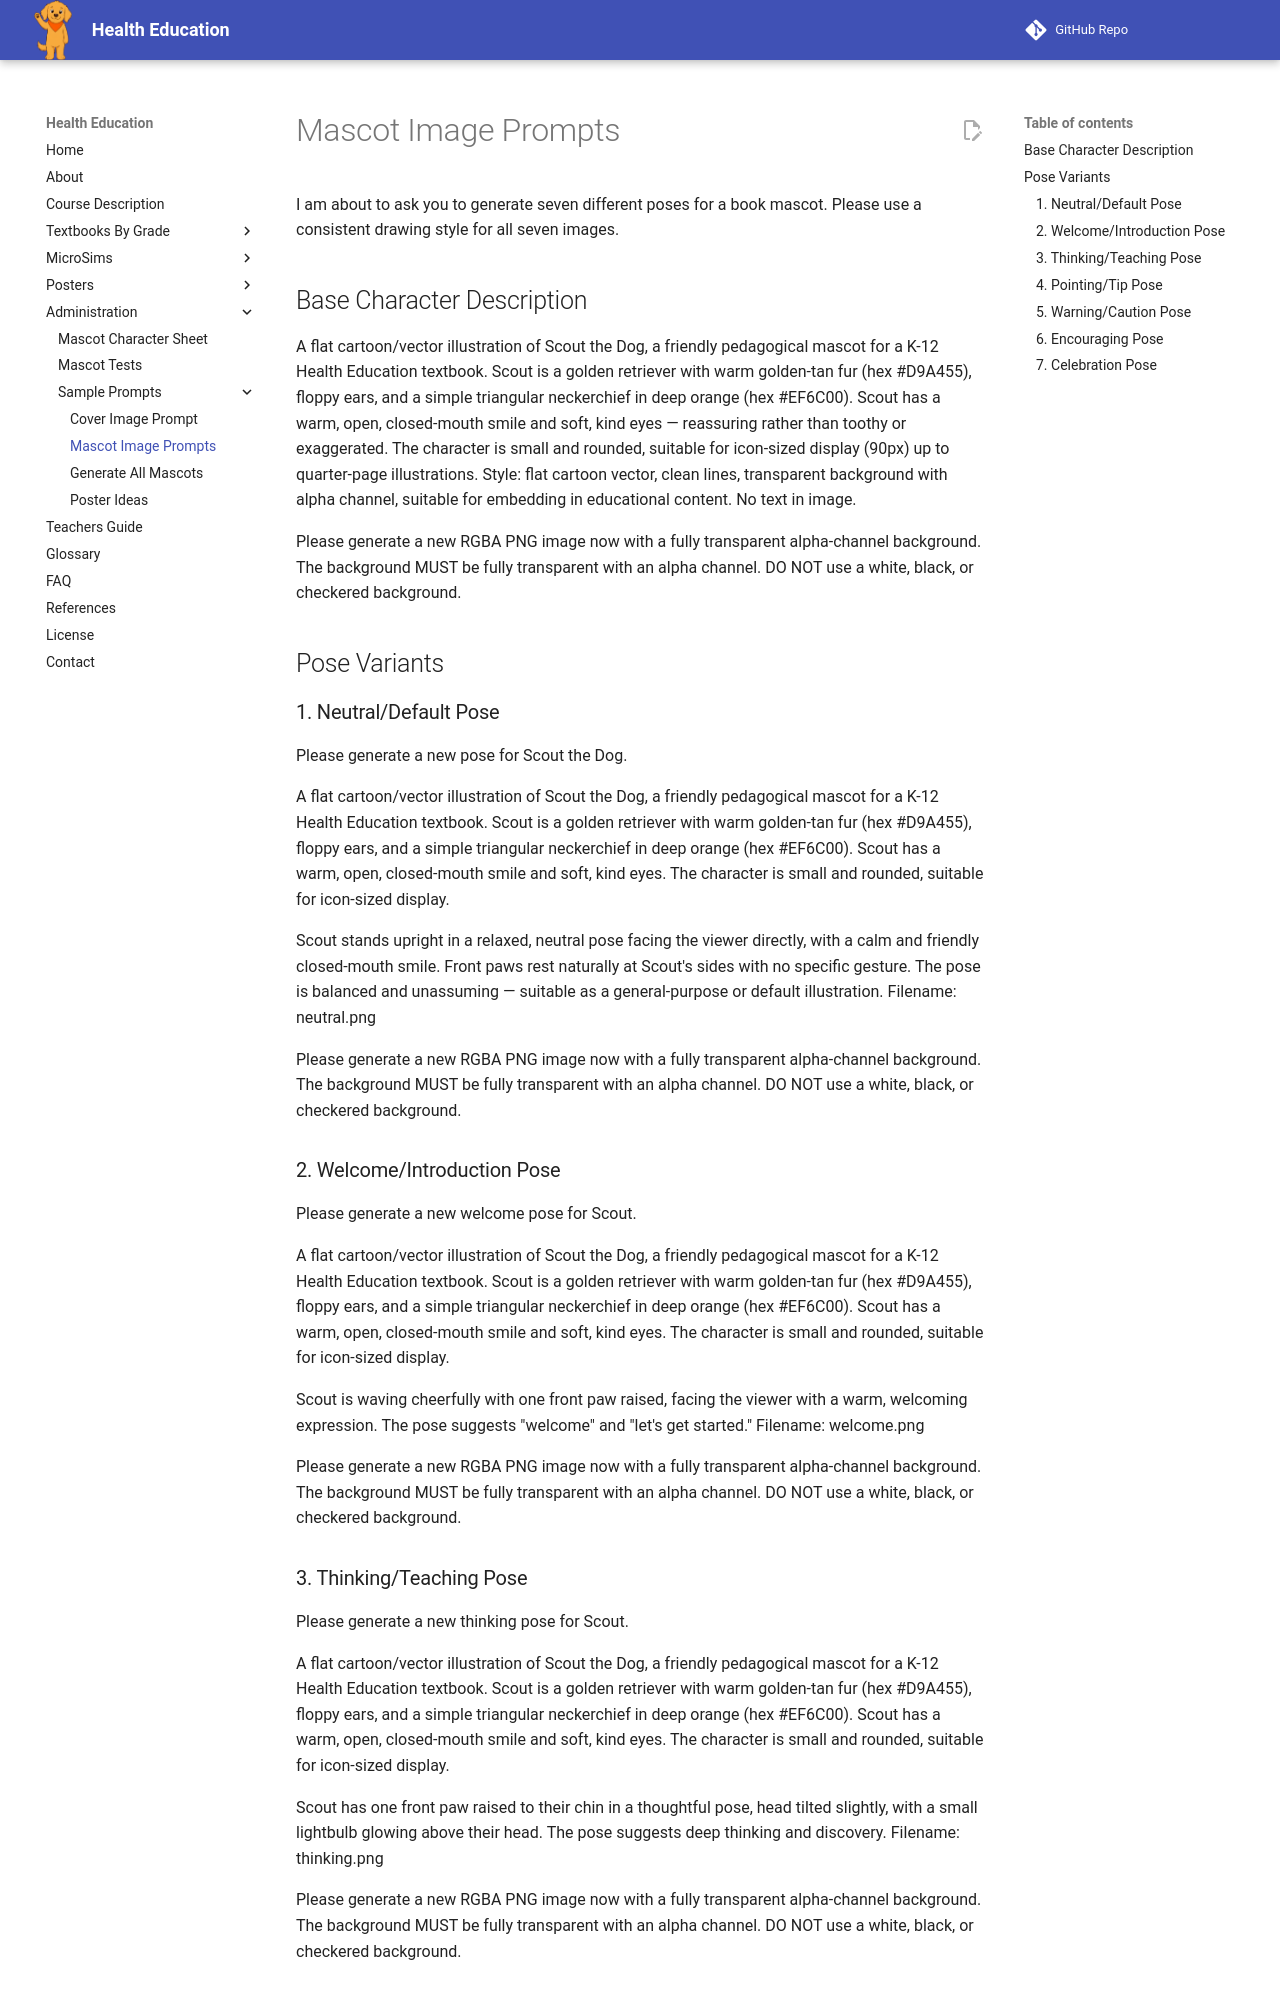

repository: dmccreary/health-education · page: img/mascot/mascot-image-prompts/index.html · generator: mkdocs

I am about to ask you to generate seven different poses for a book mascot.
Please use a consistent drawing style for all seven images.

## Base Character Description

A flat cartoon/vector illustration of Scout the Dog, a friendly pedagogical
mascot for a K-12 Health Education textbook. Scout is a golden retriever
with warm golden-tan fur (hex #D9A455), floppy ears, and a simple triangular
neckerchief in deep orange (hex #EF6C00). Scout has a warm, open,
closed-mouth smile and soft, kind eyes — reassuring rather than toothy or
exaggerated. The character is small and rounded, suitable for icon-sized
display (90px) up to quarter-page illustrations.
Style: flat cartoon vector, clean lines, transparent background with alpha
channel, suitable for embedding in educational content. No text in image.

Please generate a new RGBA PNG image now with a fully transparent
alpha-channel background. The background MUST be fully transparent with an
alpha channel. DO NOT use a white, black, or checkered background.

## Pose Variants

### 1. Neutral/Default Pose

Please generate a new pose for Scout the Dog.

A flat cartoon/vector illustration of Scout the Dog, a friendly pedagogical
mascot for a K-12 Health Education textbook. Scout is a golden retriever
with warm golden-tan fur (hex #D9A455), floppy ears, and a simple triangular
neckerchief in deep orange (hex #EF6C00). Scout has a warm, open,
closed-mouth smile and soft, kind eyes. The character is small and rounded,
suitable for icon-sized display.

Scout stands upright in a relaxed, neutral pose facing the viewer directly,
with a calm and friendly closed-mouth smile. Front paws rest naturally at
Scout's sides with no specific gesture. The pose is balanced and
unassuming — suitable as a general-purpose or default illustration.
Filename: neutral.png

Please generate a new RGBA PNG image now with a fully transparent
alpha-channel background. The background MUST be fully transparent with an
alpha channel. DO NOT use a white, black, or checkered background.

### 2. Welcome/Introduction Pose

Please generate a new welcome pose for Scout.

A flat cartoon/vector illustration of Scout the Dog, a friendly pedagogical
mascot for a K-12 Health Education textbook. Scout is a golden retriever
with warm golden-tan fur (hex #D9A455), floppy ears, and a simple triangular
neckerchief in deep orange (hex #EF6C00). Scout has a warm, open,
closed-mouth smile and soft, kind eyes. The character is small and rounded,
suitable for icon-sized display.

Scout is waving cheerfully with one front paw raised, facing the viewer with
a warm, welcoming expression. The pose suggests "welcome" and "let's get
started."
Filename: welcome.png

Please generate a new RGBA PNG image now with a fully transparent
alpha-channel background. The background MUST be fully transparent with an
alpha channel. DO NOT use a white, black, or checkered background.

### 3. Thinking/Teaching Pose

Please generate a new thinking pose for Scout.

A flat cartoon/vector illustration of Scout the Dog, a friendly pedagogical
mascot for a K-12 Health Education textbook. Scout is a golden retriever
with warm golden-tan fur (hex #D9A455), floppy ears, and a simple triangular
neckerchief in deep orange (hex #EF6C00). Scout has a warm, open,
closed-mouth smile and soft, kind eyes. The character is small and rounded,
suitable for icon-sized display.

Scout has one front paw raised to their chin in a thoughtful pose, head
tilted slightly, with a small lightbulb glowing above their head. The pose
suggests deep thinking and discovery.
Filename: thinking.png

Please generate a new RGBA PNG image now with a fully transparent
alpha-channel background. The background MUST be fully transparent with an
alpha channel. DO NOT use a white, black, or checkered background.
